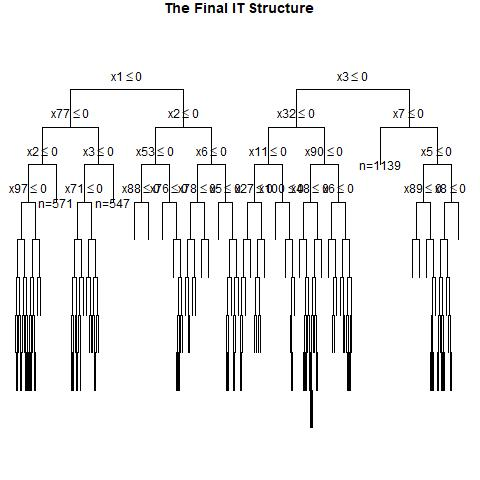

The table this chart was drawn from, first rows:
, x1, x2, x3, x4, x5, x6, x7, x8, x9, x10, x11, x12, x13, x14, x15, x16, x17, x18, x19, x20, x21, x22, x23
1, 1, 0, 1, 1, 1, 1, 0, 0, 0, 1, 0, 0, 0, 0, 1, 0, 0, 0, 1, 0, 0, 1, 0
2, 0, 1, 1, 1, 1, 1, 1, 0, 0, 0, 1, 1, 0, 0, 1, 1, 0, 0, 1, 0, 1, 0, 1
3, 0, 1, 1, 0, 0, 0, 0, 1, 1, 1, 1, 1, 0, 0, 1, 0, 0, 1, 1, 0, 0, 1, 0
4, 1, 0, 1, 1, 0, 1, 0, 0, 0, 1, 0, 1, 0, 0, 1, 0, 0, 1, 0, 1, 1, 0, 1
5, 0, 0, 0, 1, 1, 1, 1, 1, 0, 0, 0, 0, 0, 0, 0, 1, 0, 1, 0, 0, 1, 1, 1
6, 0, 1, 1, 1, 0, 1, 1, 0, 1, 0, 0, 1, 0, 0, 0, 0, 0, 0, 1, 0, 1, 0, 1
7, 1, 1, 0, 0, 1, 0, 0, 1, 0, 1, 1, 0, 0, 1, 1, 0, 1, 0, 0, 1, 1, 1, 0
8, 1, 1, 1, 0, 0, 0, 0, 0, 1, 0, 0, 0, 1, 1, 0, 0, 1, 0, 1, 1, 0, 0, 0
9, 0, 1, 1, 1, 1, 0, 1, 0, 1, 0, 1, 0, 1, 0, 0, 0, 1, 0, 0, 1, 1, 0, 0
10, 1, 0, 0, 1, 1, 0, 1, 0, 0, 0, 0, 0, 1, 0, 0, 1, 1, 1, 0, 1, 0, 1, 1
11, 1, 0, 0, 0, 1, 1, 1, 0, 0, 1, 1, 0, 1, 0, 0, 1, 1, 0, 0, 1, 1, 0, 0
12, 1, 0, 0, 1, 1, 1, 0, 1, 1, 0, 0, 1, 1, 0, 1, 1, 0, 1, 0, 0, 1, 0, 0
13, 1, 1, 1, 1, 1, 1, 0, 0, 1, 1, 0, 1, 1, 1, 0, 1, 0, 0, 0, 1, 0, 1, 1
14, 0, 0, 0, 1, 0, 1, 0, 1, 1, 1, 0, 0, 1, 0, 1, 0, 1, 0, 0, 1, 1, 0, 1
15, 1, 0, 0, 0, 1, 1, 1, 1, 1, 1, 0, 0, 0, 1, 0, 1, 0, 0, 1, 1, 1, 1, 1
16, 0, 1, 0, 1, 0, 0, 0, 0, 0, 1, 0, 0, 0, 0, 0, 0, 0, 1, 1, 0, 1, 1, 0
17, 1, 1, 1, 1, 1, 1, 0, 1, 0, 0, 0, 1, 1, 1, 0, 1, 1, 1, 1, 1, 1, 0, 0
18, 0, 1, 1, 1, 1, 1, 1, 0, 0, 1, 1, 1, 1, 0, 0, 0, 1, 0, 1, 1, 1, 1, 0
19, 1, 1, 0, 1, 0, 1, 1, 0, 0, 1, 1, 0, 1, 1, 0, 0, 1, 1, 1, 0, 1, 1, 0
20, 0, 1, 0, 1, 0, 1, 0, 1, 1, 0, 1, 1, 0, 1, 0, 0, 0, 0, 1, 0, 0, 1, 1
21, 1, 0, 0, 0, 0, 1, 1, 0, 1, 1, 0, 0, 1, 1, 1, 1, 0, 1, 1, 0, 0, 0, 0
22, 0, 0, 0, 0, 0, 1, 0, 0, 1, 0, 1, 1, 0, 0, 0, 0, 0, 1, 1, 1, 0, 0, 0
23, 0, 0, 1, 1, 0, 1, 0, 0, 0, 1, 1, 0, 0, 1, 1, 0, 0, 0, 0, 0, 0, 0, 0
24, 0, 1, 0, 1, 0, 0, 0, 1, 0, 0, 0, 1, 0, 1, 0, 0, 1, 0, 0, 1, 1, 0, 0
25, 1, 1, 0, 1, 0, 0, 1, 0, 1, 0, 0, 0, 0, 1, 0, 1, 0, 1, 1, 0, 1, 0, 0
26, 0, 0, 1, 1, 0, 1, 1, 1, 1, 1, 0, 0, 1, 1, 1, 0, 1, 1, 0, 1, 0, 0, 0
27, 1, 1, 1, 0, 0, 0, 0, 1, 0, 0, 0, 1, 1, 0, 0, 0, 0, 0, 0, 1, 1, 0, 1
28, 0, 1, 0, 1, 1, 1, 0, 0, 0, 1, 0, 0, 1, 0, 1, 0, 0, 0, 0, 1, 0, 0, 0
29, 0, 1, 0, 0, 0, 1, 0, 1, 1, 1, 0, 0, 0, 0, 1, 1, 0, 0, 1, 0, 0, 0, 0
30, 0, 1, 0, 1, 0, 1, 1, 0, 1, 1, 0, 1, 1, 1, 0, 0, 0, 0, 0, 1, 1, 1, 1
31, 0, 1, 0, 0, 1, 1, 0, 0, 1, 1, 1, 0, 1, 0, 1, 1, 1, 0, 0, 1, 0, 1, 0
32, 0, 1, 1, 1, 1, 0, 0, 0, 1, 1, 0, 1, 1, 0, 1, 1, 0, 0, 1, 1, 0, 1, 1
33, 1, 0, 0, 1, 0, 1, 0, 0, 1, 0, 0, 1, 0, 0, 1, 0, 0, 0, 0, 1, 1, 1, 1
34, 1, 1, 1, 0, 0, 0, 1, 0, 1, 0, 0, 1, 0, 0, 1, 0, 0, 1, 1, 0, 0, 0, 0
35, 0, 0, 1, 1, 1, 0, 0, 0, 0, 0, 0, 0, 0, 0, 1, 0, 1, 0, 1, 1, 0, 0, 1
36, 1, 0, 0, 0, 0, 0, 0, 0, 1, 0, 1, 0, 0, 1, 0, 1, 0, 0, 1, 1, 1, 0, 0
37, 0, 1, 1, 1, 0, 0, 0, 0, 1, 0, 1, 0, 1, 0, 1, 1, 1, 1, 1, 0, 1, 0, 0
38, 1, 0, 1, 1, 0, 1, 0, 1, 0, 1, 0, 1, 1, 0, 1, 1, 1, 0, 1, 1, 0, 0, 1
39, 1, 1, 1, 1, 1, 1, 1, 1, 0, 1, 0, 0, 0, 0, 0, 1, 1, 0, 1, 0, 1, 1, 0
40, 1, 0, 0, 0, 1, 0, 1, 1, 1, 0, 1, 1, 0, 1, 0, 0, 0, 0, 0, 0, 1, 0, 1
41, 0, 0, 0, 1, 0, 1, 0, 1, 1, 1, 1, 1, 1, 0, 0, 0, 1, 1, 1, 1, 1, 1, 1
42, 0, 1, 0, 1, 0, 1, 0, 1, 0, 0, 0, 0, 1, 0, 0, 1, 1, 1, 0, 0, 1, 1, 1
43, 0, 1, 1, 0, 1, 1, 1, 0, 0, 0, 0, 0, 1, 1, 0, 1, 1, 1, 0, 1, 0, 0, 0
44, 0, 1, 0, 0, 0, 1, 0, 0, 0, 1, 0, 0, 0, 1, 0, 1, 1, 0, 1, 1, 1, 0, 0
45, 0, 1, 1, 0, 1, 1, 1, 1, 0, 1, 1, 0, 1, 1, 1, 0, 0, 1, 1, 0, 0, 1, 1
46, 1, 1, 1, 0, 0, 1, 0, 0, 0, 1, 1, 1, 0, 1, 1, 1, 0, 1, 1, 1, 0, 1, 0
47, 1, 1, 1, 0, 1, 1, 0, 1, 1, 1, 1, 1, 1, 0, 1, 0, 1, 0, 0, 1, 0, 0, 1
48, 0, 0, 0, 0, 0, 0, 0, 1, 1, 1, 1, 0, 1, 1, 1, 1, 0, 1, 0, 1, 0, 1, 1
49, 0, 1, 0, 0, 1, 1, 0, 0, 0, 1, 1, 1, 0, 1, 1, 0, 0, 0, 0, 0, 1, 0, 0
50, 0, 0, 0, 0, 0, 1, 1, 1, 0, 1, 1, 1, 1, 0, 0, 0, 1, 0, 1, 1, 0, 1, 0
51, 0, 0, 1, 0, 1, 1, 1, 0, 0, 1, 1, 1, 0, 0, 0, 0, 0, 1, 0, 0, 1, 1, 1
52, 1, 1, 1, 0, 0, 1, 1, 1, 0, 0, 1, 0, 1, 0, 0, 1, 0, 0, 1, 1, 0, 1, 1
53, 1, 1, 0, 1, 0, 1, 1, 0, 0, 0, 0, 0, 0, 0, 0, 1, 0, 0, 1, 1, 1, 1, 0
54, 1, 1, 0, 0, 1, 1, 0, 0, 0, 0, 0, 1, 0, 1, 0, 0, 0, 1, 1, 0, 1, 0, 0
55, 1, 0, 1, 1, 1, 1, 1, 0, 0, 0, 0, 1, 1, 1, 1, 0, 0, 1, 0, 1, 0, 0, 1
56, 1, 1, 0, 1, 1, 1, 1, 0, 0, 0, 1, 0, 0, 0, 0, 1, 0, 0, 1, 1, 1, 0, 1
57, 0, 1, 0, 1, 0, 1, 0, 1, 1, 1, 1, 0, 0, 1, 1, 0, 1, 1, 1, 0, 0, 1, 1
58, 1, 0, 1, 0, 0, 0, 1, 0, 0, 0, 1, 0, 0, 0, 1, 1, 1, 1, 1, 0, 0, 0, 1
59, 0, 1, 0, 0, 1, 0, 1, 0, 0, 0, 1, 1, 1, 0, 1, 1, 0, 0, 0, 1, 0, 1, 0
60, 1, 0, 0, 0, 1, 0, 1, 1, 1, 0, 1, 1, 0, 0, 1, 0, 1, 0, 0, 1, 0, 0, 0
... 940 more rows
